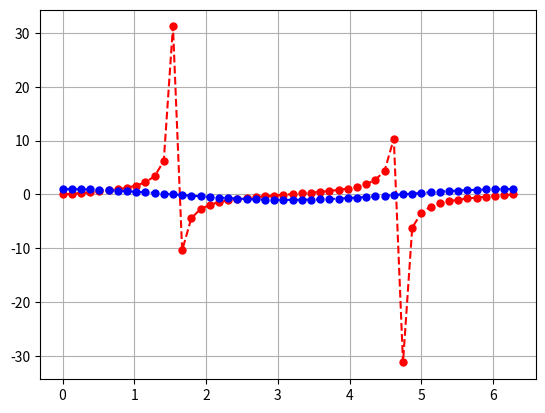

The script that saved this image:
import matplotlib.pyplot as plt
import numpy as np
import math 
from mpl_toolkits.mplot3d import Axes3D
# # Sample dataset (time points and brightness measurements)
# time_points = [0, 1, 2, 3, 4, 5, 6, 7, 8, 9]  # Time points
# brightness = [10, 30, 80, 140, 120, 100, 80, 60, 30, 10]  # Brightness measurements

# plt.plot(time_points, brightness, color ='purple', linestyle ='--', marker ='o', markersize=5)
# plt.xlabel('Time')
# plt.ylabel('Brightness')
# plt.title('Brightness of Supernova')

# x = np.linspace(0, 2*math.pi, 100)
# y = np.sin(x)

# plt.plot(x, y)
# plt.xlabel('x')
# plt.ylabel('sin(x)')
# plt.title('Plot of sin(x)')
# plt.grid(True)
# plt.show()

# plt.show()

# fig = plt.figure()
# ax = fig.add_subplot(111, projection='3d')

# X = np.linspace(-5, 5, 100)
# Y = np.linspace(-5, 5, 100)
# X, Y = np.meshgrid(X, Y)
# Z = np.sin(np.sqrt(X**2 + Y**2))

# ax.plot_surface(X, Y, Z, cmap='viridis')

# ax.set_xlabel('X')
# ax.set_ylabel('Y')
# ax.set_zlabel('Z')
# ax.set_title('3D Surface Plot of sin(sqrt(X^2 + Y^2))')

# plt.show()


x = np.linspace(0, 2*math.pi, 50)
y = np.tan(x)
y2 = np.cos(x)
plt.plot(x,y, color='red', label='tan', linestyle='--', marker='o', markersize=5)
plt.plot(x,y2, color='blue', label='cos', linestyle='--', marker='o', markersize=5)
plt.grid(True)

plt.show()